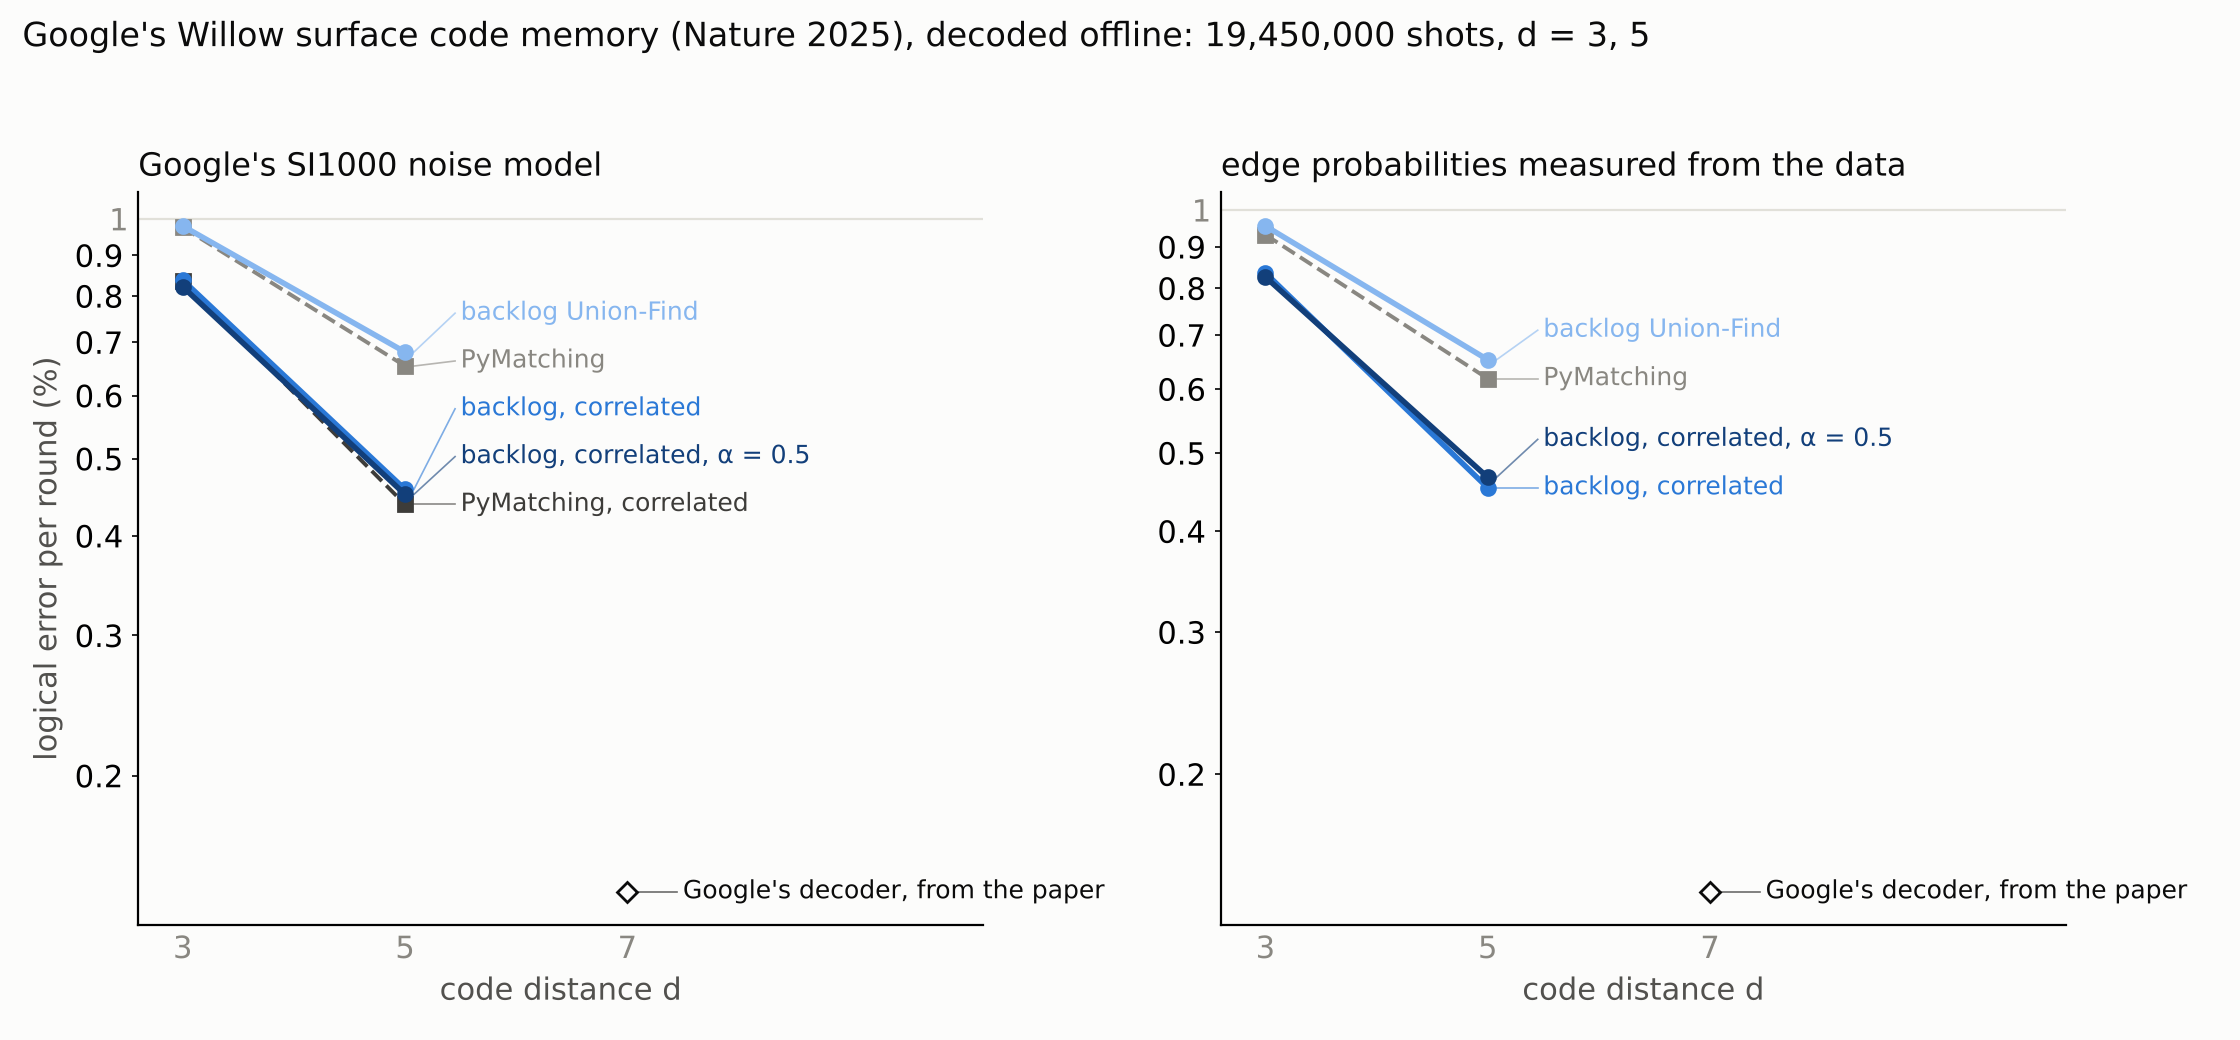

The file beside this chart, header and first rows:
patch, distance, basis, rounds, shots, dem, decoder, errors, p_logical, eps_round, eps_err, ns_per_shot, edges, skipped_hyperedges, split
d3_at_q10_7, 3, X, 1, 50000, si1000, pymatching, 209, 0.00418, 0.00418, 0.0002885, 0, , , 
d3_at_q10_7, 3, X, 1, 50000, si1000, pymatching-corr, 209, 0.00418, 0.00418, 0.0002885, 0, , , 
d3_at_q10_7, 3, X, 1, 50000, si1000, uf, 221, 0.00442, 0.00442, 0.0002967, 0, , , 
d3_at_q10_7, 3, X, 1, 50000, si1000, uf-corr, 221, 0.00442, 0.00442, 0.0002967, 0, , , 
d3_at_q10_7, 3, X, 1, 50000, si1000, uf-corr-reg, 221, 0.00442, 0.00442, 0.0002967, 0, , , 
d3_at_q10_7, 3, X, 1, 50000, pij, pymatching, 219, 0.00438, 0.00438, 0.0002953, 0, , , 
d3_at_q10_7, 3, X, 1, 50000, pij, uf, 219, 0.00438, 0.00438, 0.0002953, 0, , , 
d3_at_q10_7, 3, X, 1, 50000, pij, uf-corr, 219, 0.00438, 0.00438, 0.0002953, 0, , , 
d3_at_q10_7, 3, X, 1, 50000, pij, uf-corr-reg, 219, 0.00438, 0.00438, 0.0002953, 0, , , 
d3_at_q10_7, 3, X, 10, 50000, si1000, pymatching, 3537, 0.07074, 0.007569, 0.0001315, 1000, , , 
d3_at_q10_7, 3, X, 10, 50000, si1000, pymatching-corr, 2976, 0.05952, 0.006297, 0.0001186, 4000, , , 
d3_at_q10_7, 3, X, 10, 50000, si1000, uf, 3538, 0.07076, 0.007572, 0.0001316, 2000, , , 
d3_at_q10_7, 3, X, 10, 50000, si1000, uf-corr, 2966, 0.05932, 0.006275, 0.0001184, 5000, , , 
d3_at_q10_7, 3, X, 10, 50000, si1000, uf-corr-reg, 2790, 0.0558, 0.005882, 0.0001142, 4000, , , 
d3_at_q10_7, 3, X, 10, 50000, pij, pymatching, 3254, 0.06508, 0.006924, 0.0001251, 1000, , , 
d3_at_q10_7, 3, X, 10, 50000, pij, uf, 3365, 0.0673, 0.007176, 0.0001276, 2000, , , 
d3_at_q10_7, 3, X, 10, 50000, pij, uf-corr, 2977, 0.05954, 0.006299, 0.0001186, 5000, , , 
d3_at_q10_7, 3, X, 10, 50000, pij, uf-corr-reg, 2878, 0.05756, 0.006078, 0.0001163, 5000, , , 
d3_at_q10_7, 3, X, 110, 50000, si1000, pymatching, 21377, 0.4275, 0.008703, 0.0001364, 21000, , , 
d3_at_q10_7, 3, X, 110, 50000, si1000, pymatching-corr, 19546, 0.3909, 0.006873, 8.968445371080519e-05, 63000, , , 
d3_at_q10_7, 3, X, 110, 50000, si1000, uf, 21390, 0.4278, 0.008719, 0.0001369, 22000, , , 
d3_at_q10_7, 3, X, 110, 50000, si1000, uf-corr, 19534, 0.3907, 0.006863, 8.947949867263215e-05, 57000, , , 
d3_at_q10_7, 3, X, 110, 50000, si1000, uf-corr-reg, 19402, 0.388, 0.006756, 8.72812478444284e-05, 54000, , , 
d3_at_q10_7, 3, X, 110, 50000, pij, pymatching, 20547, 0.4109, 0.007781, 0.0001106, 20000, , , 
d3_at_q10_7, 3, X, 110, 50000, pij, uf, 20719, 0.4144, 0.007957, 0.0001151, 20000, , , 
d3_at_q10_7, 3, X, 110, 50000, pij, uf-corr, 19691, 0.3938, 0.006994, 9.223202860211874e-05, 55000, , , 
d3_at_q10_7, 3, X, 110, 50000, pij, uf-corr-reg, 19282, 0.3856, 0.006661, 8.536820808332088e-05, 51000, , , 
d3_at_q10_7, 3, X, 13, 50000, si1000, pymatching, 4555, 0.0911, 0.007677, 0.0001192, 2000, , , 
d3_at_q10_7, 3, X, 13, 50000, si1000, pymatching-corr, 3884, 0.07768, 0.006452, 0.0001076, 6000, , , 
d3_at_q10_7, 3, X, 13, 50000, si1000, uf, 4587, 0.09174, 0.007736, 0.0001197, 3000, , , 
d3_at_q10_7, 3, X, 13, 50000, si1000, uf-corr, 3906, 0.07812, 0.006492, 0.000108, 7000, , , 
d3_at_q10_7, 3, X, 13, 50000, si1000, uf-corr-reg, 3682, 0.07364, 0.00609, 0.0001041, 6000, , , 
d3_at_q10_7, 3, X, 13, 50000, pij, pymatching, 4238, 0.08476, 0.007093, 0.0001137, 2000, , , 
d3_at_q10_7, 3, X, 13, 50000, pij, uf, 4359, 0.08718, 0.007315, 0.0001158, 3000, , , 
d3_at_q10_7, 3, X, 13, 50000, pij, uf-corr, 3911, 0.07822, 0.006501, 0.0001081, 7000, , , 
d3_at_q10_7, 3, X, 13, 50000, pij, uf-corr-reg, 3765, 0.0753, 0.006239, 0.0001055, 6000, , , 
d3_at_q10_7, 3, X, 130, 50000, si1000, pymatching, 22158, 0.4432, 0.008293, 0.0001478, 24000, , , 
d3_at_q10_7, 3, X, 130, 50000, si1000, pymatching-corr, 20870, 0.4174, 0.006878, 0.0001013, 70000, , , 
d3_at_q10_7, 3, X, 130, 50000, si1000, uf, 22164, 0.4433, 0.008301, 0.0001481, 26000, , , 
d3_at_q10_7, 3, X, 130, 50000, si1000, uf-corr, 20892, 0.4178, 0.006898, 0.0001018, 70000, , , 
d3_at_q10_7, 3, X, 130, 50000, si1000, uf-corr-reg, 20444, 0.4089, 0.006505, 9.159596520190314e-05, 68000, , , 
d3_at_q10_7, 3, X, 130, 50000, pij, pymatching, 21459, 0.4292, 0.007461, 0.0001184, 25000, , , 
d3_at_q10_7, 3, X, 130, 50000, pij, uf, 21694, 0.4339, 0.007721, 0.0001269, 24000, , , 
d3_at_q10_7, 3, X, 130, 50000, pij, uf-corr, 20928, 0.4186, 0.006931, 0.0001027, 66000, , , 
d3_at_q10_7, 3, X, 130, 50000, pij, uf-corr-reg, 20556, 0.4111, 0.0066, 9.396471508599198e-05, 62000, , , 
d3_at_q10_7, 3, X, 150, 50000, si1000, pymatching, 23201, 0.464, 0.008696, 0.000203, 28000, , , 
d3_at_q10_7, 3, X, 150, 50000, si1000, pymatching-corr, 21757, 0.4351, 0.006762, 0.0001124, 86000, , , 
d3_at_q10_7, 3, X, 150, 50000, si1000, uf, 23228, 0.4646, 0.008745, 0.0002061, 31000, , , 
d3_at_q10_7, 3, X, 150, 50000, si1000, uf-corr, 21672, 0.4334, 0.006677, 0.0001095, 80000, , , 
d3_at_q10_7, 3, X, 150, 50000, si1000, uf-corr-reg, 21535, 0.4307, 0.006544, 0.0001051, 78000, , , 
d3_at_q10_7, 3, X, 150, 50000, pij, pymatching, 22655, 0.4531, 0.007827, 0.0001557, 29000, , , 
d3_at_q10_7, 3, X, 150, 50000, pij, uf, 22868, 0.4574, 0.008139, 0.0001713, 30000, , , 
d3_at_q10_7, 3, X, 150, 50000, pij, uf-corr, 21884, 0.4377, 0.006893, 0.000117, 80000, , , 
d3_at_q10_7, 3, X, 150, 50000, pij, uf-corr-reg, 21779, 0.4356, 0.006784, 0.0001132, 75000, , , 
d3_at_q10_7, 3, X, 170, 50000, si1000, pymatching, 23774, 0.4755, 0.00879, 0.0002632, 34000, , , 
d3_at_q10_7, 3, X, 170, 50000, si1000, pymatching-corr, 22753, 0.4551, 0.007036, 0.0001437, 103000, , , 
d3_at_q10_7, 3, X, 170, 50000, si1000, uf, 23722, 0.4744, 0.00867, 0.0002525, 37000, , , 
d3_at_q10_7, 3, X, 170, 50000, si1000, uf-corr, 22651, 0.453, 0.006907, 0.0001374, 93000, , , 
d3_at_q10_7, 3, X, 170, 50000, si1000, uf-corr-reg, 22493, 0.4499, 0.006719, 0.0001288, 92000, , , 
d3_at_q10_7, 3, X, 170, 50000, pij, pymatching, 23272, 0.4654, 0.007797, 0.0001869, 32000, , , 
... 3,441 more rows
